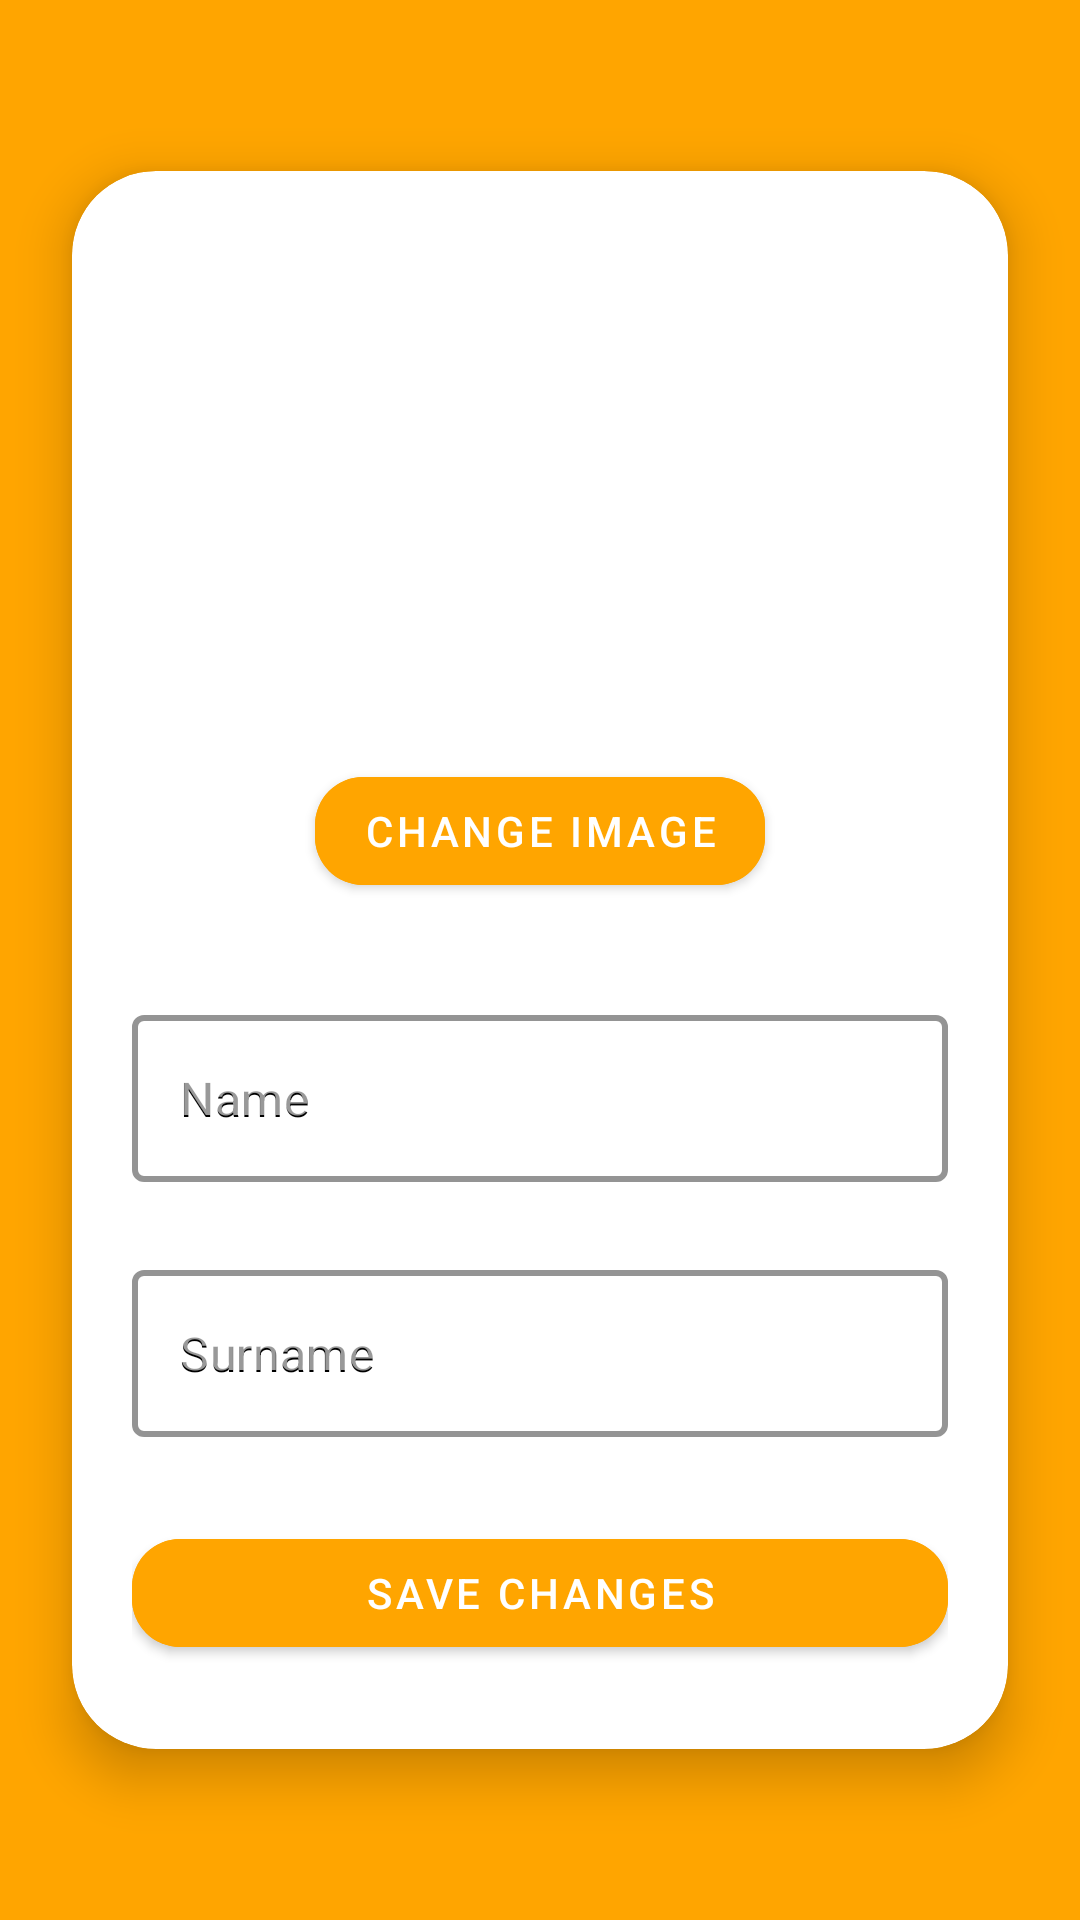

Android layout source for this screen:
<!-- AndroidManifest.xml: application theme Theme.EvrikaProject -->
<!-- res/layout/fragment_settings.xml -->
<RelativeLayout xmlns:android="http://schemas.android.com/apk/res/android"
    xmlns:app="http://schemas.android.com/apk/res-auto"
    android:layout_width="match_parent"
    android:layout_height="match_parent"
    android:background="@color/colorPrimary">

    <com.google.android.material.card.MaterialCardView
        android:layout_width="match_parent"
        android:layout_height="wrap_content"
        android:layout_centerInParent="true"
        app:cardCornerRadius="28dp"
        app:cardElevation="10dp"
        app:cardBackgroundColor="@android:color/white"
        android:layout_marginHorizontal="24dp"
        android:layout_marginTop="32dp"
        android:layout_marginBottom="32dp"
        android:padding="16dp">

        <LinearLayout
            android:layout_width="match_parent"
            android:layout_height="wrap_content"
            android:layout_margin="20dp"
            android:gravity="center_horizontal"
            android:orientation="vertical">

            <ImageButton
                android:id="@+id/btn_back"
                android:layout_width="40dp"
                android:layout_height="40dp"
                android:layout_gravity="start"
                android:background="@android:color/transparent"
                android:src="@drawable/ic_back"
                app:tint="@color/colorPrimary" />

            <ImageView
                android:id="@+id/iv_profile_image"
                android:layout_width="120dp"
                android:layout_height="120dp"
                android:layout_marginBottom="16dp"
                android:background="@drawable/circle_background"
                android:scaleType="centerCrop"
                android:src="@drawable/ic_person" />

            <com.google.android.material.button.MaterialButton
                android:id="@+id/btn_pick_image"
                android:layout_width="wrap_content"
                android:layout_height="wrap_content"
                android:layout_marginBottom="20dp"
                android:backgroundTint="@color/colorPrimary"
                android:text="Change Image"
                android:textColor="@color/white"
                app:cornerRadius="16dp" />


            <com.google.android.material.textfield.TextInputLayout
                android:id="@+id/til_real_name"
                android:layout_width="match_parent"
                android:layout_height="wrap_content"
                android:layout_marginTop="12dp"
                android:layout_marginBottom="12dp"
                android:hint="Name"
                app:hintTextColor="@color/black"
                app:boxStrokeColor="@color/colorPrimary"
                app:boxStrokeWidth="2dp"
                style="@style/Widget.MaterialComponents.TextInputLayout.OutlinedBox">

                <com.google.android.material.textfield.TextInputEditText
                    android:id="@+id/et_real_name"
                    android:layout_width="match_parent"
                    android:layout_height="wrap_content"
                    android:textColor="@color/black"
                    android:hint="Name"
                    android:textColorHint="@color/black" />
            </com.google.android.material.textfield.TextInputLayout>

            <com.google.android.material.textfield.TextInputLayout
                android:id="@+id/til_real_surname"
                android:layout_width="match_parent"
                android:layout_height="wrap_content"
                android:layout_marginTop="12dp"
                android:layout_marginBottom="20dp"
                android:hint="Surname"
                app:hintTextColor="@color/black"
                app:boxStrokeColor="@color/colorPrimary"
                app:boxStrokeWidth="2dp"
                style="@style/Widget.MaterialComponents.TextInputLayout.OutlinedBox">

                <com.google.android.material.textfield.TextInputEditText
                    android:id="@+id/et_real_surname"
                    android:layout_width="match_parent"
                    android:layout_height="wrap_content"
                    android:textColor="@color/black"
                    android:hint="Surname"
                    android:textColorHint="@color/black" />
            </com.google.android.material.textfield.TextInputLayout>

            <com.google.android.material.button.MaterialButton
                android:id="@+id/btn_save"
                android:layout_width="match_parent"
                android:layout_height="wrap_content"
                android:layout_marginTop="8dp"
                android:layout_marginBottom="8dp"
                android:backgroundTint="@color/colorPrimary"
                android:text="Save Changes"
                android:textColor="@color/white"
                app:cornerRadius="16dp" />
        </LinearLayout>
    </com.google.android.material.card.MaterialCardView>
</RelativeLayout>
<!-- resources referenced by this layout -->
<resources>
  <color name="black">#FF000000</color>
  <color name="colorPrimary">#FFA500</color>
  <color name="white">#FFFFFFFF</color>
  <!-- drawable circle_background (drawable) -->
  <shape xmlns:android="http://schemas.android.com/apk/res/android"
      android:shape="oval">
      <solid android:color="@color/white"/> 
      <size
          android:width="48dp"
          android:height="48dp"/>
  </shape>
  <style name="Theme.EvrikaProject" parent="Theme.MaterialComponents.DayNight.NoActionBar">
          <item name="colorPrimary">@color/colorPrimary</item>
          <item name="colorPrimaryVariant">@color/colorPrimary</item>
          <item name="colorOnPrimary">@color/colorPrimary</item>
          <item name="colorSecondary">@color/colorSecondary</item>
          <item name="colorOnSecondary">@color/colorSecondary</item>
          <item name="android:colorBackground">@color/white</item>
          <item name="colorSurface">@color/white</item>
          <item name="colorOnSurface">@color/white</item>
          <item name="android:statusBarColor">@android:color/transparent</item>
          <item name="android:navigationBarColor">@color/colorPrimary</item>
          <item name="android:windowLightStatusBar">false</item>
          <item name="android:windowTranslucentStatus">false</item>
          <item name="android:windowDrawsSystemBarBackgrounds">true</item>
          <item name="colorAccent">@color/white</item>
          <item name="android:textColorPrimary">@color/white</item>
          <item name="android:textColorSecondary">@color/white</item>
          <item name="cardViewStyle">@style/CardViewStyle</item>
      </style>
  <color name="colorSecondary">#F0F0F0</color>
  <style name="CardViewStyle" parent="Widget.MaterialComponents.CardView">
          <item name="cardBackgroundColor">@color/colorPrimary</item>
          <item name="cardElevation">4dp</item>
          <item name="cardCornerRadius">12dp</item>
      </style>
</resources>
